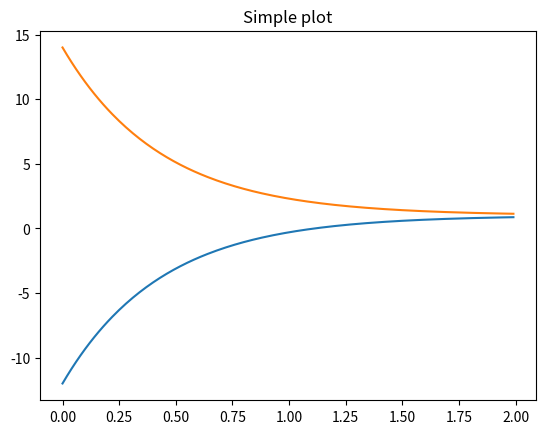

Here is the Python script that generated this plot:
import matplotlib.pyplot as plt
import numpy as np

co_ = 0.25 * 10.0**(-3)
g = 6*10**(4)
k = 2 * 10**(3)
kt = 0.9 * 10**(-9)
n = 5 * 10**(2)

ca0 = 0.2
co0 = 0.0
cp0 = 0.0

ra = -k * ca0**n * co0**n
ro = (1/2)*ra
rp = -(1/2)*ra
kla = kt * n**3 * g ** (1/2)

vdcadt = lambda v: ra*v
vdcodt = lambda v: kla * (co_ - co0)*v - ro*v
vdcpdt = lambda v: rp*v

ca0 = 0.1
k = 1.3
cb0 = 0

dCa_dt = lambda n: -k * ca0 ** n
dCb_dt = lambda n: k * ca0 ** n

xat = lambda n, cx: (ca0 - cx(n)) / ca0

x = np.arange(0, 2, 0.01)
y = [xat(x, dCa_dt) for x in x]
z = [xat(x, dCb_dt) for x in x]

plt.plot(x, z)
plt.plot(x, y)
plt.title('Simple plot')
plt.show()
